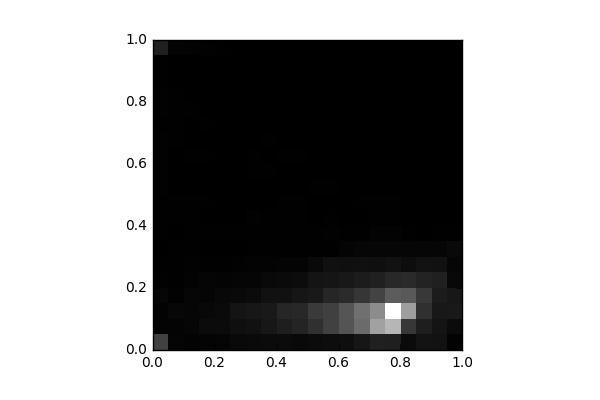

Source data for this figure (header and first rows):
, 0, 1, 2, 3, 4, 5, 6, 7, 8, 9, 10, 11, 12, 13, 14, 15, 16, 17, 18, 19
0, 820.0, 54.0, 48.0, 74.0, 34.0, 22.0, 12.0, 19.0, 24.0, 23.0, 25.0, 26.0, 26.0, 32.0, 22.0, 26.0, 26.0, 16.0, 20.0, 397.0
1, 68.0, 59.0, 97.0, 33.0, 24.0, 21.0, 16.0, 7.0, 17.0, 18.0, 11.0, 8.0, 6.0, 16.0, 15.0, 13.0, 13.0, 11.0, 10.0, 54.0
2, 37.0, 79.0, 82.0, 77.0, 38.0, 28.0, 24.0, 21.0, 15.0, 13.0, 10.0, 7.0, 14.0, 6.0, 9.0, 17.0, 9.0, 6.0, 6.0, 38.0
3, 57.0, 144.0, 101.0, 62.0, 68.0, 15.0, 8.0, 14.0, 10.0, 14.0, 11.0, 11.0, 16.0, 2.0, 18.0, 7.0, 8.0, 8.0, 8.0, 29.0
4, 67.0, 145.0, 131.0, 108.0, 58.0, 20.0, 11.0, 15.0, 10.0, 8.0, 12.0, 12.0, 6.0, 10.0, 6.0, 1.0, 8.0, 3.0, 6.0, 23.0
5, 111.0, 185.0, 248.0, 116.0, 69.0, 34.0, 8.0, 21.0, 9.0, 10.0, 9.0, 8.0, 4.0, 12.0, 10.0, 12.0, 2.0, 11.0, 4.0, 8.0
6, 131.0, 213.0, 285.0, 140.0, 71.0, 37.0, 16.0, 17.0, 28.0, 10.0, 4.0, 13.0, 16.0, 12.0, 6.0, 8.0, 9.0, 11.0, 0.0, 8.0
7, 140.0, 292.0, 318.0, 217.0, 112.0, 48.0, 15.0, 15.0, 16.0, 12.0, 10.0, 15.0, 8.0, 13.0, 12.0, 6.0, 5.0, 2.0, 4.0, 12.0
8, 137.0, 379.0, 475.0, 221.0, 123.0, 58.0, 22.0, 18.0, 16.0, 19.0, 12.0, 12.0, 14.0, 10.0, 0.0, 6.0, 6.0, 8.0, 7.0, 4.0
9, 118.0, 466.0, 512.0, 278.0, 156.0, 58.0, 15.0, 16.0, 24.0, 15.0, 3.0, 8.0, 13.0, 2.0, 5.0, 12.0, 2.0, 2.0, 2.0, 4.0
10, 145.0, 613.0, 722.0, 318.0, 249.0, 116.0, 16.0, 21.0, 11.0, 11.0, 17.0, 10.0, 4.0, 0.0, 4.0, 4.0, 4.0, 0.0, 1.0, 4.0
11, 171.0, 813.0, 787.0, 470.0, 262.0, 199.0, 18.0, 28.0, 14.0, 8.0, 13.0, 8.0, 6.0, 3.0, 3.0, 1.0, 0.0, 0.0, 2.0, 2.0
12, 184.0, 1036, 1057, 540.0, 300.0, 187.0, 51.0, 21.0, 11.0, 8.0, 12.0, 12.0, 3.0, 12.0, 2.0, 5.0, 2.0, 0.0, 2.0, 4.0
13, 280.0, 1320, 1384, 676.0, 350.0, 197.0, 78.0, 20.0, 12.0, 21.0, 9.0, 4.0, 8.0, 2.0, 0.0, 0.0, 2.0, 2.0, 0.0, 1.0
14, 405.0, 1985, 1724, 831.0, 410.0, 187.0, 80.0, 40.0, 15.0, 13.0, 3.0, 6.0, 4.0, 5.0, 0.0, 0.0, 2.0, 2.0, 2.0, 0.0
15, 393.0, 2245, 3147, 1140, 507.0, 233.0, 85.0, 46.0, 14.0, 23.0, 10.0, 10.0, 0.0, 0.0, 0.0, 0.0, 0.0, 0.0, 0.0, 0.0
16, 139.0, 678.0, 1947, 1106, 519.0, 170.0, 79.0, 22.0, 12.0, 6.0, 2.0, 2.0, 0.0, 0.0, 0.0, 0.0, 0.0, 0.0, 0.0, 0.0
17, 239.0, 373.0, 613.0, 712.0, 433.0, 223.0, 77.0, 6.0, 4.0, 0.0, 0.0, 0.0, 0.0, 0.0, 0.0, 0.0, 0.0, 0.0, 0.0, 0.0
18, 222.0, 256.0, 307.0, 355.0, 394.0, 215.0, 79.0, 16.0, 10.0, 4.0, 0.0, 0.0, 0.0, 0.0, 0.0, 0.0, 0.0, 0.0, 0.0, 0.0
19, 40.0, 138.0, 310.0, 284.0, 109.0, 80.0, 115.0, 18.0, 0.0, 0.0, 0.0, 0.0, 0.0, 0.0, 0.0, 0.0, 0.0, 0.0, 0.0, 0.0
